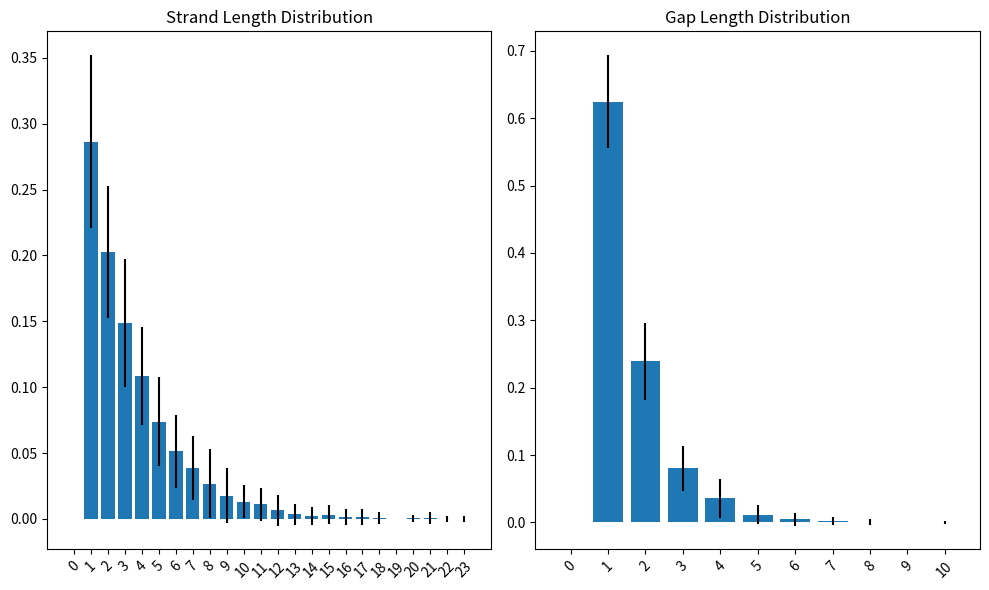
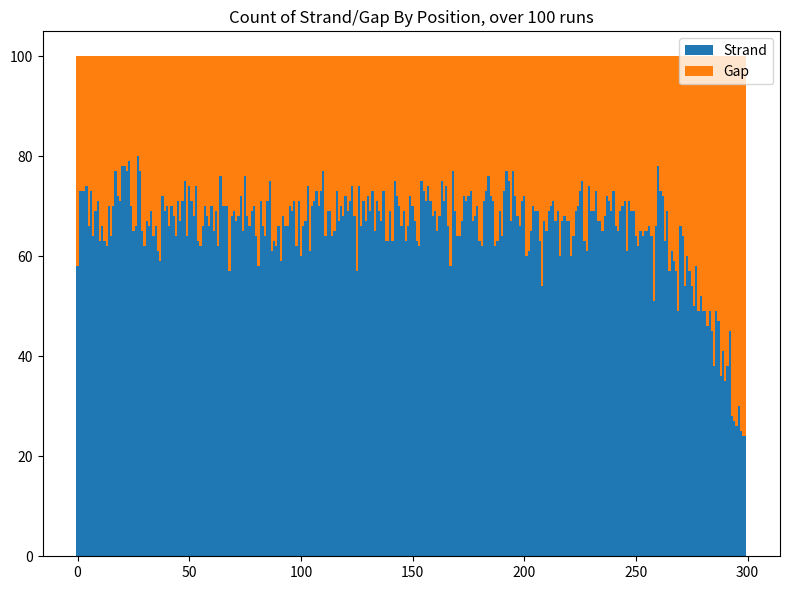

These figures' Python source, in order:
import os
from collections import Counter
from itertools import accumulate, chain, takewhile, tee

import matplotlib.pyplot as plt
import numpy as np


def length_distributions(column):
    strand_lengths = []
    gap_lengths = []

    in_strand = bool(column[0])
    current_length = 0
    for x in column:
        if x == int(in_strand):
            current_length += 1
        else:
            (strand_lengths if in_strand else gap_lengths).append(current_length)
            in_strand = not in_strand
            current_length = 1

    return strand_lengths, gap_lengths


def poisson_sampler(rng, rate):
    def sampler():
        while True:
            yield rng.poisson(rate)

    return sampler


def sample_column(rows, murein, strand_sampler, rng):
    result = np.zeros(rows)

    strand_length, total_length = tee(strand_sampler())
    total_length = accumulate(total_length)

    # Sample strand lengths
    strands = [
        s
        for s, _ in takewhile(lambda s: s[1] < murein, zip(strand_length, total_length))
        if s > 0
    ]
    remaining = murein - sum(strands)
    if remaining:
        strands.append(remaining)

    total_gap = rows - sum(strands)
    p_s = total_gap / len(strands)

    result_i = 0
    for i in range(rows):
        if len(strands) == 0:
            break

        if rng.uniform() <= p_s:
            # insert strand
            strand = strands.pop()
            result[result_i : (result_i + strand)] = 1
            result_i += strand
        else:
            result_i += 1

    return result


def plot_length_distributions(strand_lengths, gap_lengths):
    fig, axs = plt.subplots(nrows=1, ncols=2)
    for c, data in enumerate([strand_lengths, gap_lengths]):
        flat_data = list(chain(*data))

        # Create histogram of each run in the data
        histograms = np.zeros((len(data), max(flat_data) + 1))
        for run, run_data in enumerate(data):
            hist = Counter(run_data)
            for k, v in hist.items():
                histograms[run, k] = v

        # Normalize as probability distributions
        distributions = histograms / histograms.sum(axis=1)[:, np.newaxis]

        # Calculate means, error bars
        y = distributions.mean(axis=0)
        err = distributions.std(axis=0)
        bincenters = np.arange(y.size)
        axs[c].bar(bincenters, y, yerr=err)
        axs[c].set_xticks(bincenters)
        axs[c].set_xticklabels(axs[c].get_xticks(), rotation=45)
        axs[c].set_title(f"{('Strand', 'Gap')[c]} Length Distribution")

    return fig, axs


def plot_locational(columns):
    columns = np.array(columns)
    runs, positions = columns.shape

    strands = columns.sum(axis=0)
    gaps = runs - strands

    fig, ax = plt.subplots()
    x = np.arange(positions)
    ax.bar(x, strands, width=1, label="Strand")
    ax.bar(x, gaps, width=1, bottom=strands, label="Gap")
    ax.set_title(f"Count of Strand/Gap By Position, over {runs} runs")
    ax.legend()

    return fig, ax


def test_column_sampler(outdir="out/murein_sampling"):
    rng = np.random.default_rng(0)

    columns = []
    strand_lengths = []
    gap_lengths = []

    N = 100
    for i in range(N):
        col = sample_column(300, 200, poisson_sampler(rng, 0.5), rng)
        s, g = length_distributions(col)
        columns.append(col)
        strand_lengths.append(s)
        gap_lengths.append(g)

    # Diagnostic plots ====================================================
    os.makedirs(outdir, exist_ok=True)

    fig, _ = plot_length_distributions(strand_lengths, gap_lengths)
    fig.set_size_inches((10, 6))
    fig.tight_layout()
    fig.savefig(os.path.join(outdir, "length_distributions.png"))

    fig, _ = plot_locational(columns)
    fig.set_size_inches((8, 6))
    fig.tight_layout()
    fig.savefig(os.path.join(outdir, "locational.png"))


def main():
    test_column_sampler()


if __name__ == "__main__":
    main()
